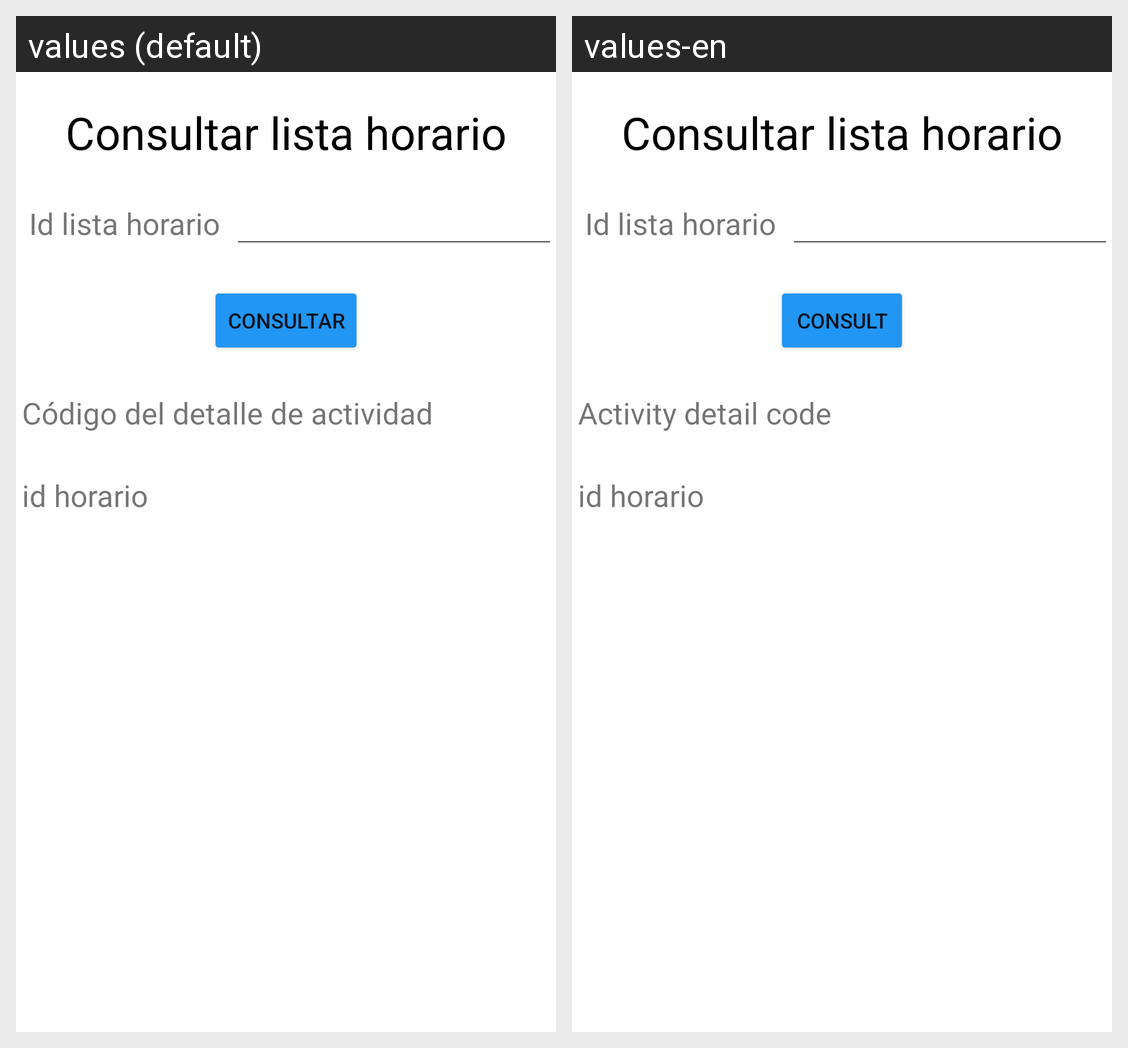

The same Android screen rendered under two of its app's locales, left to right. List the strings drawn on it with the default value and each locale's translation.
Android screen res/layout/activity_consultar_lista_horario.xml rendered under 2 locales, left to right: values (default), values-en. Device: Nexus 5 (rendered at 1080×1920; each locale shown at half size, 540×960, under a caption strip naming it); theme Theme.App_proyecto01.
Strings drawn on this screen, with the default value and each locale's value (text and hints the layout hard-codes, and strings that could not be matched under every locale, appear in the picture but are not listed):

consultar
  values: Consultar
  values-en: Consult

idDetalle
  values: Código del detalle de actividad
  values-en: Activity detail code
